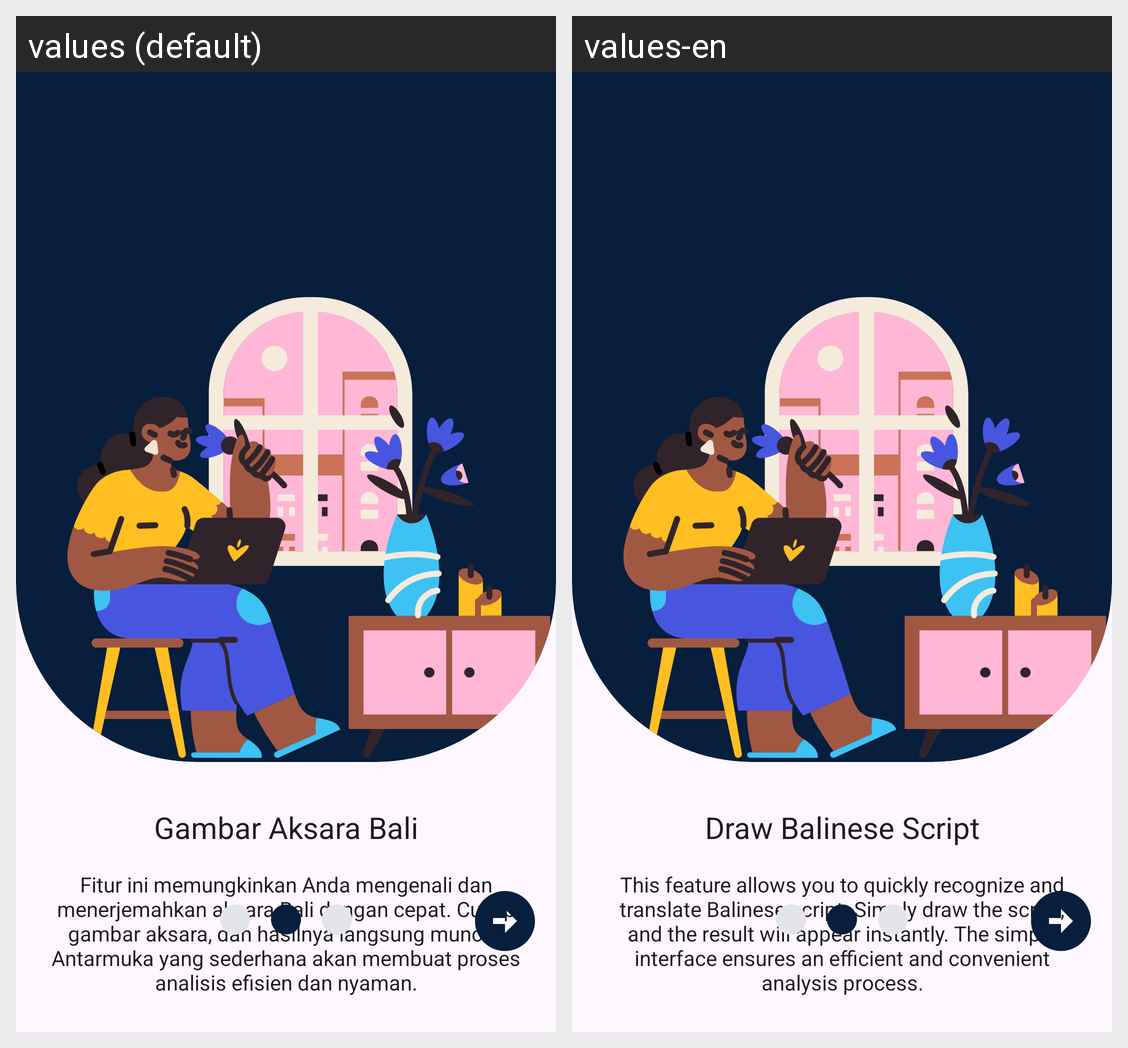

For this localized Android screen grid, give each drawn string resource with its value in every locale shown.
Android screen res/layout/fragment_on_boarding2.xml rendered under 2 locales, left to right: values (default), values-en. Device: Nexus 5 (rendered at 1080×1920; each locale shown at half size, 540×960, under a caption strip naming it); theme Theme.Kaliatra.
Strings drawn on this screen, with the default value and each locale's value (text and hints the layout hard-codes, and strings that could not be matched under every locale, appear in the picture but are not listed):

title_text_onboarding_2
  values: Gambar Aksara Bali
  values-en: Draw Balinese Script

description_text_onboarding_2
  values: Fitur ini memungkinkan Anda mengenali dan menerjemahkan aksara Bali dengan cepat. Cukup gambar aksara, dan hasilnya langsung muncul. Antarmuka yang sederhana akan membuat proses analisis efisien dan nyaman.
  values-en: This feature allows you to quickly recognize and translate Balinese script. Simply draw the script, and the result will appear instantly. The simple interface ensures an efficient and convenient analysis process.
